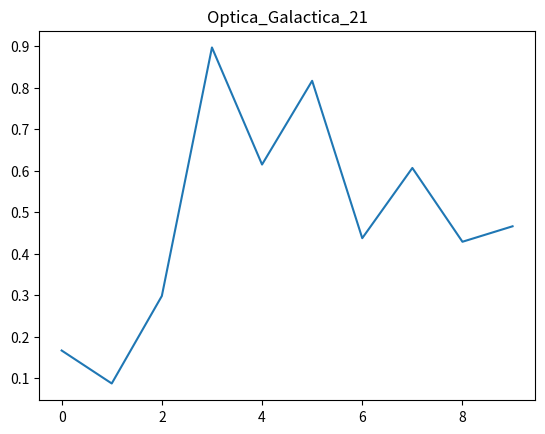

Recreate this plot in Python.
import numpy as np
import matplotlib.pyplot as plt
plt.plot(np.random.rand(10))
plt.title("Optica_Galactica_21")
plt.show()
